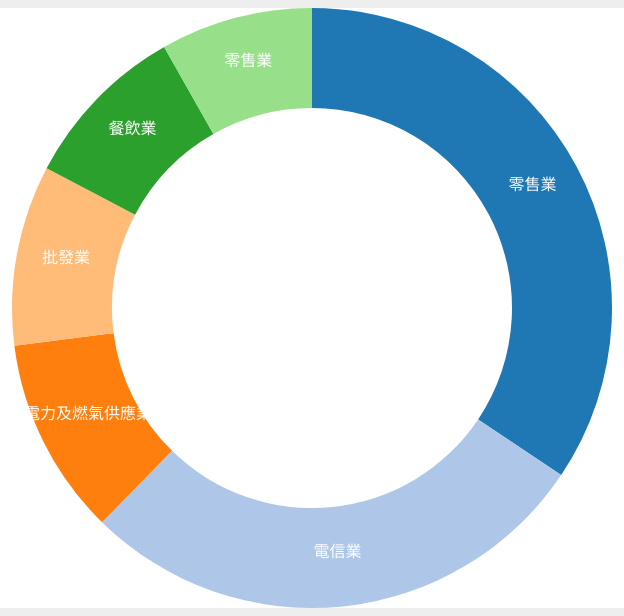
D3 v3 page, settled after 360 driven frames (6 s of simulated time); the page loaded 1 data file(s).


        var w = 900;
        var h = 600;
        var padding = 90;
        var letterList = ["A","B","C","D","E","F","G","H","I","J","K","M","N","O","P","Q","T","U","V","W","X","Z"];
        
        svg();       
    
        d3.csv("invoice.csv", row, function(dataSet){
            
            //TODO-找出符合城市名===臺北市、日期同2016/8/1的前6個???
            var filtered_dataSet = dataSet.filter(function(d){
                return d.cid==="A" && d.date==="2016/8/1";
            })
            var sorted_dataSet = filtered_dataSet.sort(function(a, b){
                    return d3.descending(a.amount, b.amount);
            });
            sorted_dataSet.length = 6;
             
           bind(sorted_dataSet);
           render(sorted_dataSet);
           listItems(dataSet);
        });
        function row(d){
            
            d.amount = +d.amount;
            d.number = +d.number;
            
            return d;
        }
        
        function svg(){
            d3.select("body").append("svg").attr({
                width: w,
                height: h
            });
            d3.select("svg").append("g").append("rect").attr({
                width: "100%",
                height: "100%",
                fill: "white"
            });
           
        }
        
        function bind(dataSet){
            
            var pie = d3.layout.pie()
                        .value(function(d) { return d.amount; });

            var selection = d3.select("svg")
                                .selectAll("g.arc")
                                .data(pie(dataSet));
            
            console.log(pie(dataSet));
            var g_arc = selection.enter().append("g").attr("class","arc");
            g_arc.append("path");
            g_arc.append("text");
            selection.exit().remove();
        }
        function render(dataSet){
            var outerR = 300;
            var innerR = 200;
            var arc = d3.svg.arc()
                        .outerRadius(outerR)
                        .innerRadius(innerR);
            
            var fScale = d3.scale.category20();
            
            d3.selectAll("g.arc")
              //TODO-好像缺了什麼，位置怪怪
              .attr("transform","translate("+w/2+","+h/2+")")
              .select("path")
              .attr("d", arc)
              .style("fill", function(d,i) { return fScale(i); });
            
            d3.selectAll("g.arc")
              .select("text")
              .attr("transform", function(d) { return "translate(" + arc.centroid(d) + ")"; })  //arc.centroid 計算並回傳此arc中心位置
              .attr("text-anchor","middle")
              .text(function(d){
                return d.data.industry;    
            })
            
        }
        function listItems(dataSet){
                       
            //TODO-如何產生城市名按鈕???
            var cityArr = [];
            
            var uniqueIndustryArr = unique(cityArr);
            var filterIndustryArr = uniqueIndustryArr.filter(function(d){
               return d!=""; 
            });
                
            var selection = d3.select("body")
                .append("div")
                .attr("id", "city")
                .selectAll("input")
                .data(filterIndustryArr)
                .attr({
                    type: "button",
                    value: function(d){
                        return d;
                    }
                });
            selection.enter()
                .append("input")
                .attr({
                    type: "button",
                    value: function(d){
                        return d;
                    }
                })
                .on("click",function(d){
                        update(d);
                });
            function update(filteredName){
                //TODO-找出符合城市名、日期同2016/8/1???
                var sorted_dataSet = [];
                
                bind(sorted_dataSet);
                render(sorted_dataSet);
            }
            
        }
        function unique(array){
          var n = []; 
          for(var i = 0; i < array.length; i++){
            if (n.indexOf(array[i]) == -1){
                n.push(array[i]);
            }
          }
          return n;
        }
    

### data: invoice.csv
date, city, cid, industry, platform, number, amount
2016/8/1, 臺北市, A, 不動產經營及相關服務業, 無載具, 32294, 114100607
2016/8/1, 臺北市, A, 不動產開發業, 無載具, 1530691, 2081432419
2016/8/1, 臺北市, A, 人力仲介及供應業, 無載具, 298, 323149
2016/8/1, 臺北市, A, 企業總管理機構及管理顧問業, 無載具, 57535, 121656544
2016/8/1, 臺北市, A, 住宿服務業, 無載具, 51913, 385304092
2016/8/1, 臺北市, A, 保險業, 無載具, 849, 317058556
2016/8/1, 臺北市, A, 倉儲業, 無載具, 19506, 22944827
2016/8/1, 臺北市, A, 個人及家庭用品維修業, 無載具, 11800, 97953561
2016/8/1, 臺北市, A, 傳播及節目播送業, 無載具, 12735, 208155034
2016/8/1, 臺北市, A, 其他專業、科學及技術服務業, 無載具, 115, 1346004
2016/8/1, 臺北市, A, 其他社會工作服務業, 無載具, 3693, 911110
2016/8/1, 臺北市, A, 其他製造業, 無載具, 860, 1109796
2016/8/1, 臺北市, A, 出版業, 無載具, 103115, 311071425
2016/8/1, 臺北市, A, 創作及藝術表演業, 無載具, 1607, 5932846
2016/8/1, 臺北市, A, 化學材料製造業, 無載具, 1992, 2961558
2016/8/1, 臺北市, A, 化學製品製造業, 無載具, 36, 314319
2016/8/1, 臺北市, A, 印刷及資料儲存媒體複製業, 無載具, 1404, 1217483
2016/8/1, 臺北市, A, 土木工程業, 無載具, 1855, 5306339
2016/8/1, 臺北市, A, 宗教、職業及類似組織, 無載具, 2107, 3513837
2016/8/1, 臺北市, A, 專門營造業, 無載具, 21230, 23479708
2016/8/1, 臺北市, A, 專門設計服務業, 無載具, 1511, 8132846
2016/8/1, 臺北市, A, 廢棄物清除、處理及資源回收業, 無載具, 178026, 62236273
2016/8/1, 臺北市, A, 廣告業及市場研究業, 無載具, 3134, 41415646
2016/8/1, 臺北市, A, 建築、工程服務及技術檢測、分析服務業, 無載具, 1989, 18165077
2016/8/1, 臺北市, A, 建築物及綠化服務業, 無載具, 386, 1558127
2016/8/1, 臺北市, A, 影片服務、聲音錄製及音樂出版業, 無載具, 410052, 636686190
2016/8/1, 臺北市, A, 成衣及服飾品製造業, 無載具, 161, 305046
2016/8/1, 臺北市, A, 批發業, 無載具, 4142289, 5565063958
2016/8/1, 臺北市, A, 教育服務業, 無載具, 7536, 37094470
2016/8/1, 臺北市, A, 旅行及相關代訂服務業, 無載具, 10, 30142
2016/8/1, 臺北市, A, 未分類其他服務業, 無載具, 14745, 102509037
2016/8/1, 臺北市, A, 業務及辦公室支援服務業, 無載具, 169, 1365431
2016/8/1, 臺北市, A, 污染整治業, 無載具, 61531, 23479366
2016/8/1, 臺北市, A, 汽車及其零件製造業, 無載具, 219, 40549166
2016/8/1, 臺北市, A, 法律及會計服務業, 無載具, 98, 243404
2016/8/1, 臺北市, A, 產業用機械設備維修及安裝業, 無載具, 5492, 33893437
2016/8/1, 臺北市, A, 皮革、毛皮及其製品製造業, 無載具, 3, 20400
2016/8/1, 臺北市, A, 石油及煤製品製造業, 無載具, 111258, 44183144
2016/8/1, 臺北市, A, 研究發展服務業, 無載具, 1343, 26426319
2016/8/1, 臺北市, A, 租賃業, 無載具, 14507, 51073612
2016/8/1, 臺北市, A, 航空運輸業, 無載具, 9098, 104887467
2016/8/1, 臺北市, A, 藥品及醫用化學製品製造業, 無載具, 28, 12258
2016/8/1, 臺北市, A, 證券期貨及其他金融業, 無載具, 140811, 130367140
2016/8/1, 臺北市, A, 資料處理及資訊供應服務業, 無載具, 780708, 1359622827
2016/8/1, 臺北市, A, 農、牧業, 無載具, 632, 14011148
2016/8/1, 臺北市, A, 運動、娛樂及休閒服務業, 無載具, 364310, 321133442
2016/8/1, 臺北市, A, 運輸輔助業, 無載具, 466481, 226127720
2016/8/1, 臺北市, A, 郵政及快遞業, 無載具, 10310, 4569544
2016/8/1, 臺北市, A, 醫療保健服務業, 無載具, 35, 81452
2016/8/1, 臺北市, A, 金融中介業, 無載具, 1132, 104618836
2016/8/1, 臺北市, A, 陸上運輸業, 無載具, 243782, 28905388
2016/8/1, 臺北市, A, 零售業, 無載具, 64927420, 19680973217
2016/8/1, 臺北市, A, 電信業, 無載具, 225300, 2302012551
2016/8/1, 臺北市, A, 電力及燃氣供應業, 無載具, 3443, 15621092
2016/8/1, 臺北市, A, 電力設備製造業, 無載具, 53, 90975
2016/8/1, 臺北市, A, 電子零組件製造業, 無載具, 292, 5272735
2016/8/1, 臺北市, A, 電腦、電子產品及光學製品製造業, 無載具, 466, 1406143
2016/8/1, 臺北市, A, 電腦系統設計服務業, 無載具, 52376, 253344291
2016/8/1, 臺北市, A, 食品製造業, 無載具, 267973, 356313013
2016/8/1, 臺北市, A, 飲料製造業, 無載具, 12742, 11387377
... 30,185 more rows